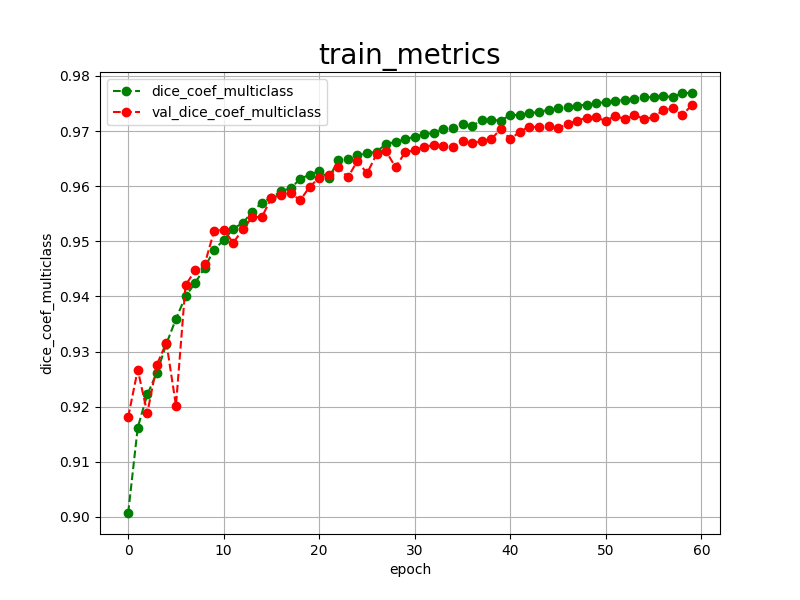

The data file committed next to this chart (first rows):
epoch, dice_coef_multiclass, val_dice_coef_multiclass, 
0, 0.9007, 0.9181
1, 0.9162, 0.9267
2, 0.9222, 0.9188
3, 0.9261, 0.9276
4, 0.9314, 0.9316
5, 0.9359, 0.9202
6, 0.9400, 0.9420
7, 0.9424, 0.9447
8, 0.9452, 0.9458
9, 0.9485, 0.9519
10, 0.9502, 0.9521
11, 0.9523, 0.9497
12, 0.9533, 0.9522
13, 0.9554, 0.9544
14, 0.9570, 0.9544
15, 0.9579, 0.9579
16, 0.9591, 0.9584
17, 0.9596, 0.9588
18, 0.9613, 0.9574
19, 0.9621, 0.9599
20, 0.9627, 0.9615
21, 0.9615, 0.9620
22, 0.9647, 0.9634
23, 0.9650, 0.9616
24, 0.9656, 0.9646
25, 0.9660, 0.9623
26, 0.9662, 0.9658
27, 0.9677, 0.9663
28, 0.9680, 0.9634
29, 0.9685, 0.9662
30, 0.9690, 0.9665
31, 0.9694, 0.9671
32, 0.9697, 0.9675
33, 0.9704, 0.9672
34, 0.9705, 0.9671
35, 0.9712, 0.9682
36, 0.9709, 0.9678
37, 0.9720, 0.9682
38, 0.9720, 0.9685
39, 0.9719, 0.9704
40, 0.9729, 0.9685
41, 0.9729, 0.9699
42, 0.9733, 0.9708
43, 0.9734, 0.9707
44, 0.9739, 0.9709
45, 0.9741, 0.9706
46, 0.9744, 0.9712
47, 0.9746, 0.9719
48, 0.9748, 0.9724
49, 0.9750, 0.9725
50, 0.9753, 0.9718
51, 0.9754, 0.9728
52, 0.9757, 0.9721
53, 0.9759, 0.9729
54, 0.9761, 0.9722
55, 0.9762, 0.9725
56, 0.9764, 0.9738
57, 0.9761, 0.9741
58, 0.9769, 0.9729
59, 0.9769, 0.9747
